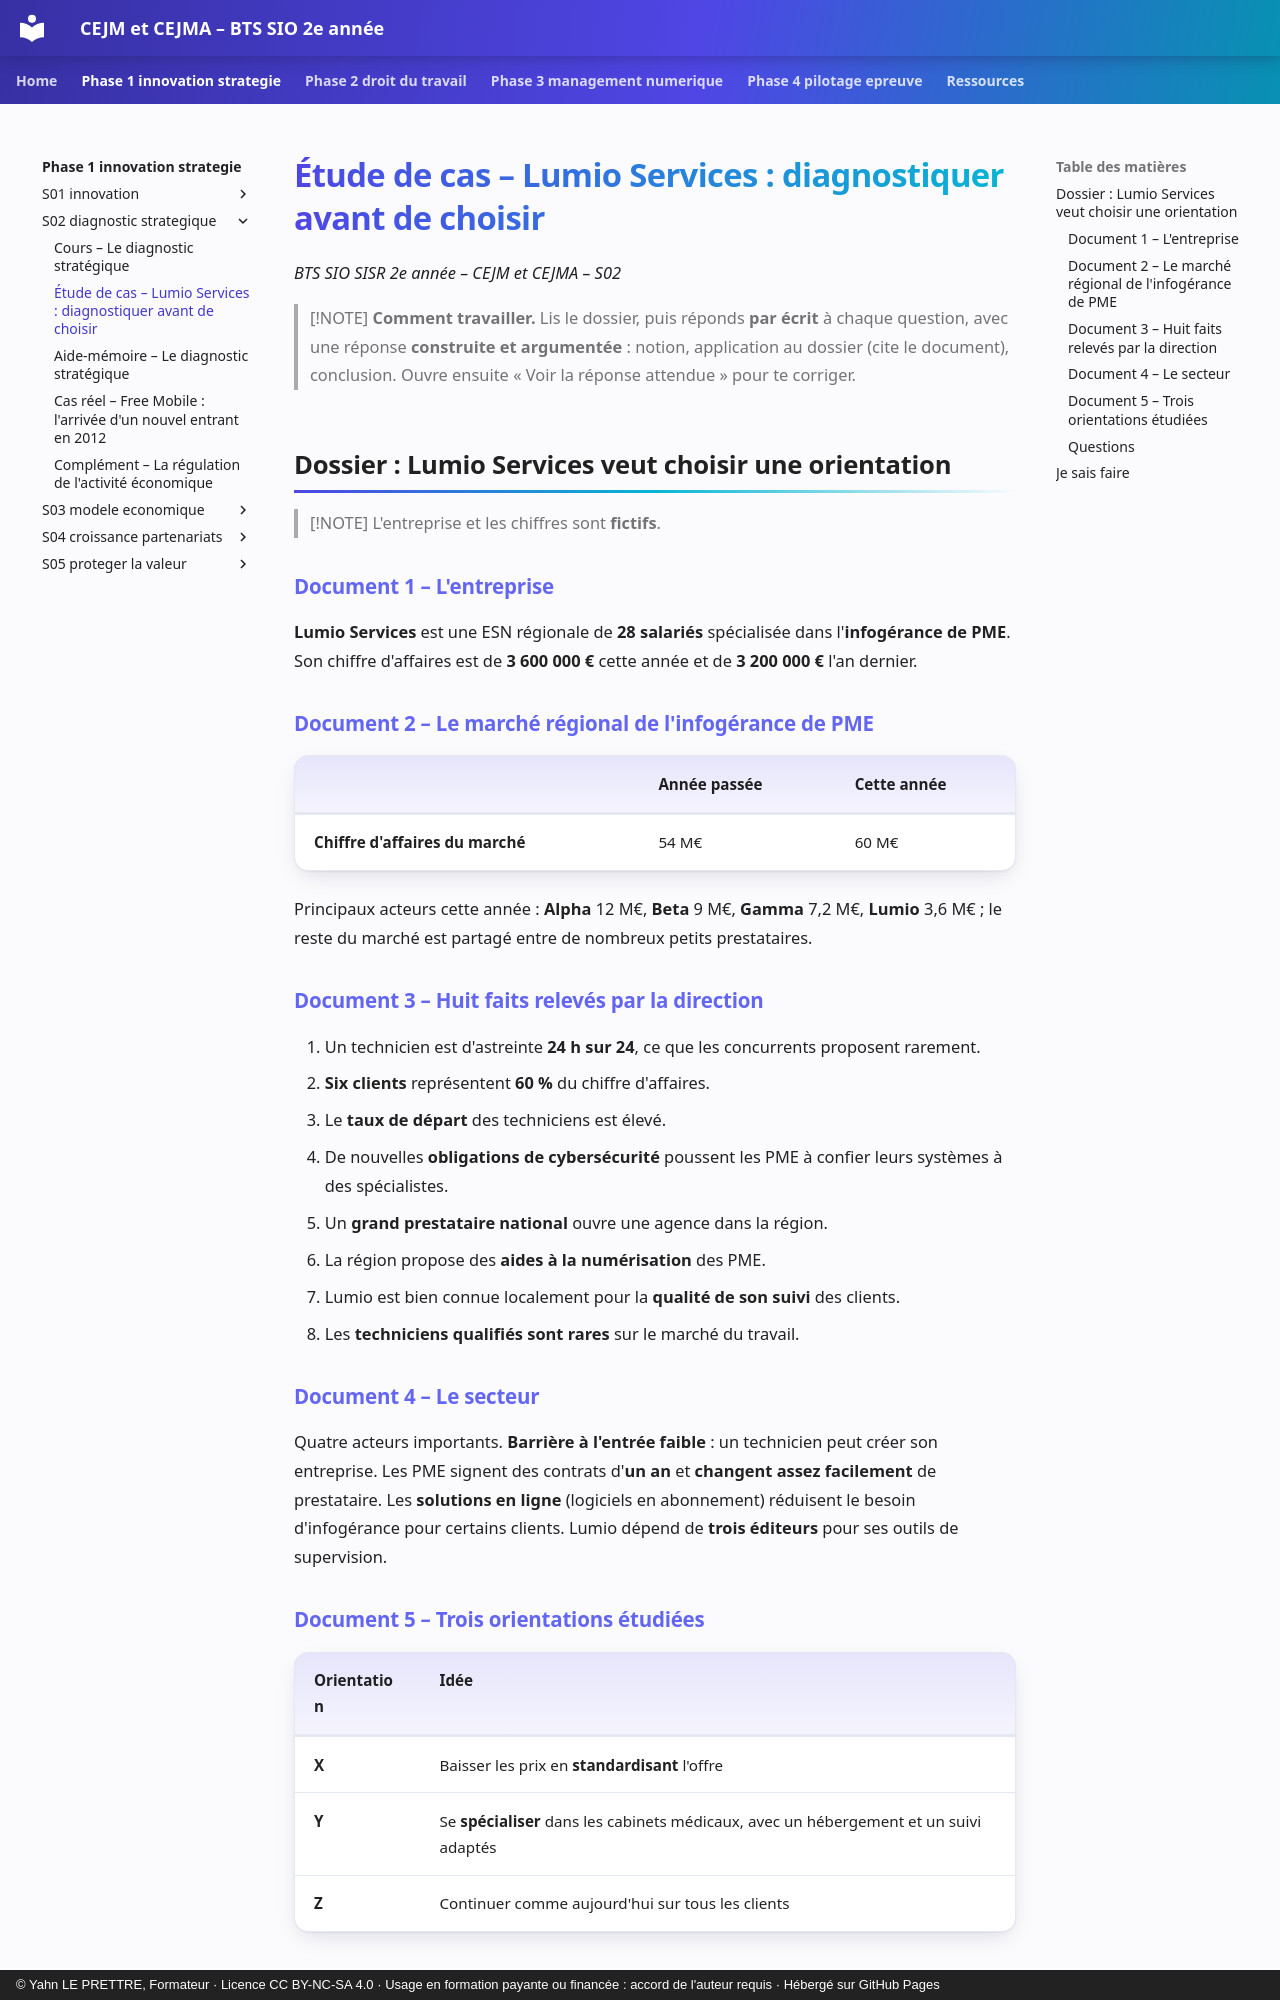

repository: YahnLP/bts2-sio-sisr-cejma · page: phase-1-innovation-strategie/S02-diagnostic-strategique/02-etude-de-cas/index.html · generator: mkdocs · copyright: © Yahn LE PRETTRE, Formateur · Licence CC BY-NC-SA 4.0 · Usage en formation payante ou financée : accord de l'auteur requis · Hébergé sur GitHub Pages

# Étude de cas – Lumio Services : diagnostiquer avant de choisir

*BTS SIO SISR 2e année – CEJM et CEJMA – S02*

> [!NOTE]
> **Comment travailler.** Lis le dossier, puis réponds **par écrit** à chaque question, avec une réponse **construite et argumentée** : notion, application au dossier (cite le document), conclusion. Ouvre ensuite « Voir la réponse attendue » pour te corriger.

## Dossier : Lumio Services veut choisir une orientation

> [!NOTE]
> L'entreprise et les chiffres sont **fictifs**.

### Document 1 – L'entreprise

**Lumio Services** est une ESN régionale de **28 salariés** spécialisée dans l'**infogérance de PME**. Son chiffre d'affaires est de **3 600 000 €** cette année et de **3 200 000 €** l'an dernier.

### Document 2 – Le marché régional de l'infogérance de PME

| | Année passée | Cette année |
|---|---|---|
| **Chiffre d'affaires du marché** | 54 M€ | 60 M€ |

Principaux acteurs cette année : **Alpha** 12 M€, **Beta** 9 M€, **Gamma** 7,2 M€, **Lumio** 3,6 M€ ; le reste du marché est partagé entre de nombreux petits prestataires.

### Document 3 – Huit faits relevés par la direction

1. Un technicien est d'astreinte **24 h sur 24**, ce que les concurrents proposent rarement.
2. **Six clients** représentent **60 %** du chiffre d'affaires.
3. Le **taux de départ** des techniciens est élevé.
4. De nouvelles **obligations de cybersécurité** poussent les PME à confier leurs systèmes à des spécialistes.
5. Un **grand prestataire national** ouvre une agence dans la région.
6. La région propose des **aides à la numérisation** des PME.
7. Lumio est bien connue localement pour la **qualité de son suivi** des clients.
8. Les **techniciens qualifiés sont rares** sur le marché du travail.

### Document 4 – Le secteur

Quatre acteurs importants. **Barrière à l'entrée faible** : un technicien peut créer son entreprise. Les PME signent des contrats d'**un an** et **changent assez facilement** de prestataire. Les **solutions en ligne** (logiciels en abonnement) réduisent le besoin d'infogérance pour certains clients. Lumio dépend de **trois éditeurs** pour ses outils de supervision.

### Document 5 – Trois orientations étudiées

| Orientation | Idée |
|---|---|
| **X** | Baisser les prix en **standardisant** l'offre |
| **Y** | Se **spécialiser** dans les cabinets médicaux, avec un hébergement et un suivi adaptés |
| **Z** | Continuer comme aujourd'hui sur tous les clients |
